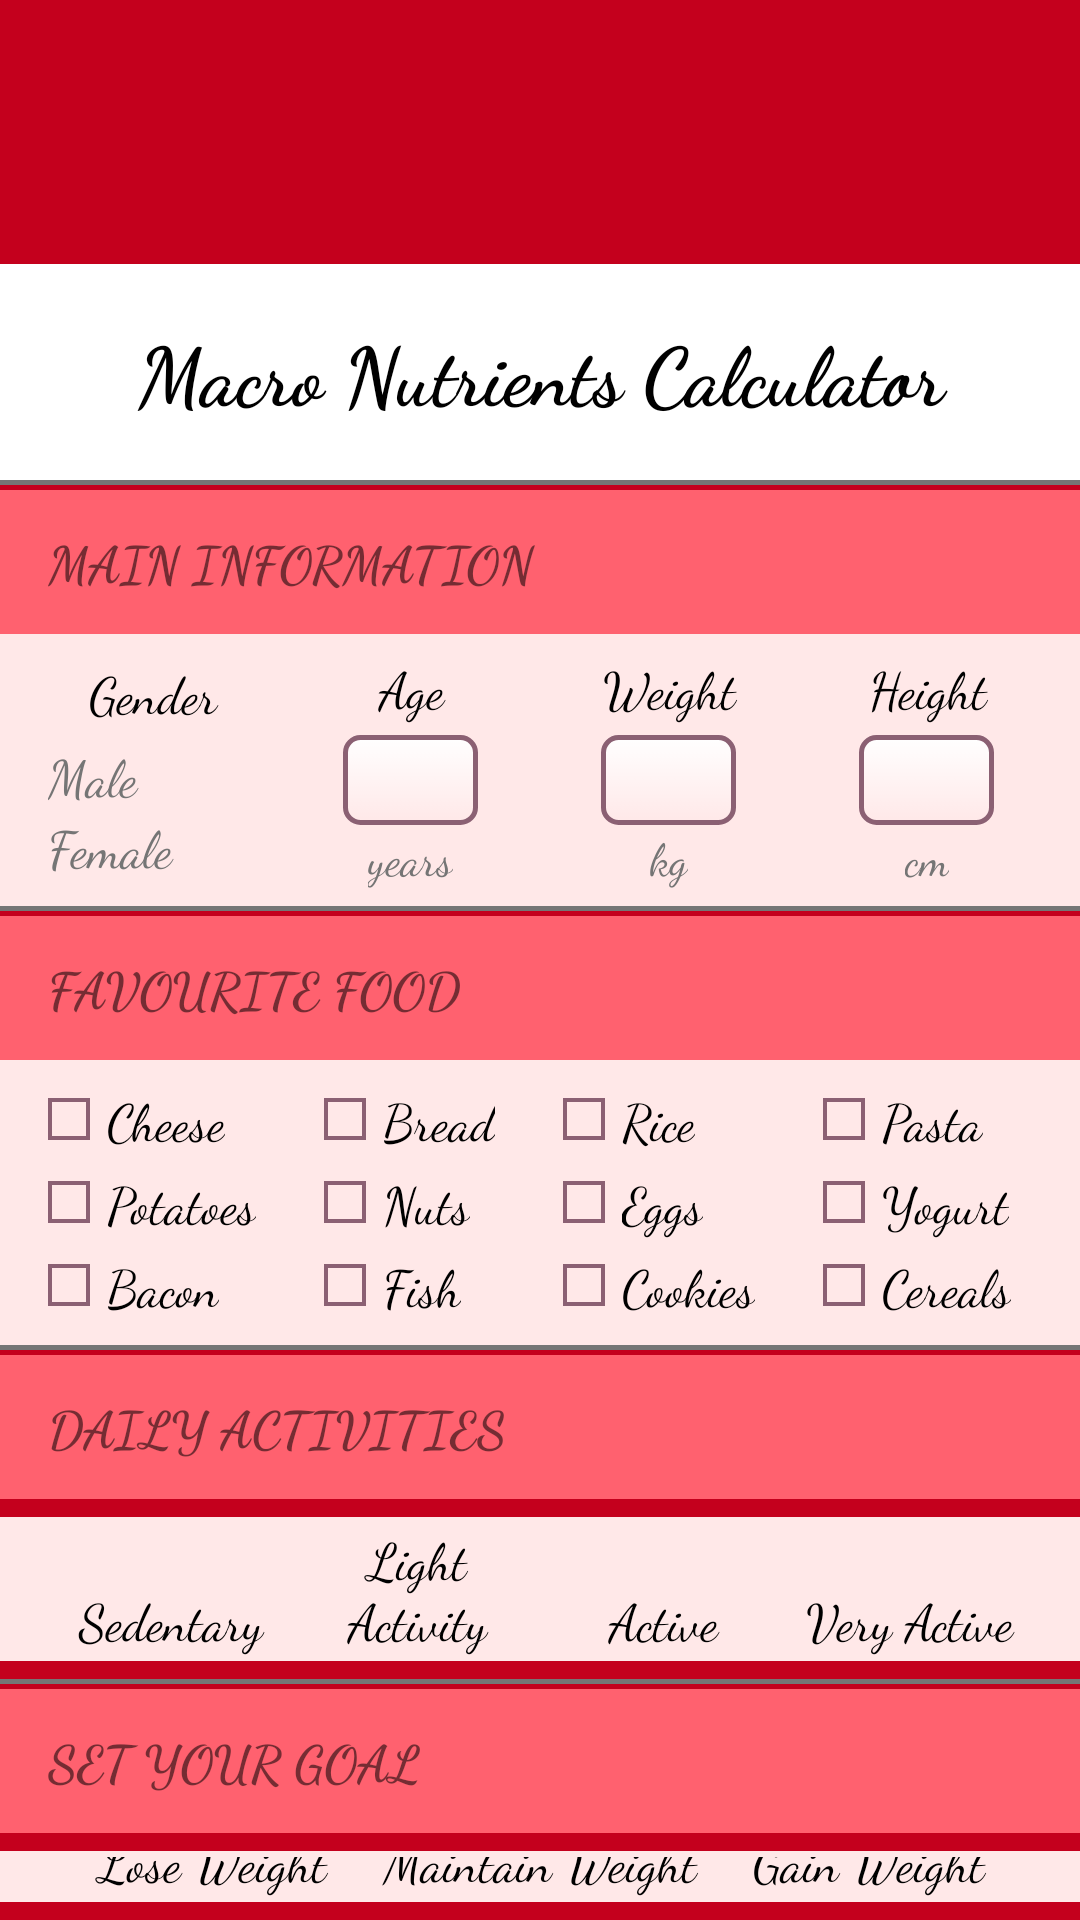

This screen was rendered from an Android layout file. Write that file and the resources it references.
<!-- AndroidManifest.xml: application theme AppTheme -->
<!-- res/layout/activity_main.xml -->
<?xml version="1.0" encoding="utf-8"?>
<ScrollView xmlns:android="http://schemas.android.com/apk/res/android"
    xmlns:tools="http://schemas.android.com/tools"
    android:layout_width="fill_parent"
    android:layout_height="fill_parent"
    android:background="@color/colorPrimaryDark"
    android:fillViewport="true"
    android:scrollbars="vertical"
    tools:context="com.example.android.macro_nutrients_calculator.MainActivity">


    <LinearLayout
        android:layout_width="match_parent"
        android:layout_height="wrap_content"
        android:orientation="vertical">

        <ImageView
            android:layout_width="wrap_content"
            android:layout_height="0dp"
            android:layout_weight="0.55"
            android:scaleType="centerCrop"
            android:src="@drawable/background" />

        <TextView
            android:id="@+id/textView"
            style="@style/title"
            android:text="@string/app_name" />

        <LinearLayout
            android:layout_width="match_parent"
            android:layout_height="0dp"
            android:layout_weight="3"
            android:orientation="vertical">

            <View style="@style/viewStyleHorizontal" />

            <TextView
                style="@style/header"
                android:text="@string/header1" />

            <LinearLayout style="@style/layoutQuestion">

                <RadioGroup style="@style/layoutEditText">

                    <TextView
                        style="@style/textStyle1"
                        android:text="@string/gender" />

                    <RadioButton
                        android:id="@+id/genderM"
                        style="@style/radioButton"
                        android:text="@string/male" />

                    <RadioButton
                        android:id="@+id/genderF"
                        style="@style/radioButton"
                        android:text="@string/female" />

                </RadioGroup>


                <LinearLayout style="@style/layoutEditText">

                    <TextView
                        style="@style/textStyle1"
                        android:text="@string/quiz1question2" />

                    <EditText
                        android:id="@+id/age"
                        style="@style/editText" />

                    <TextView
                        style="@style/textStyle2"
                        android:text="@string/quiz1option2" />

                </LinearLayout>

                <LinearLayout style="@style/layoutEditText">

                    <TextView
                        style="@style/textStyle1"
                        android:text="@string/quiz1question3" />

                    <EditText
                        android:id="@+id/weight"
                        style="@style/editText" />

                    <TextView
                        style="@style/textStyle2"
                        android:text="@string/quiz1option3" />

                </LinearLayout>

                <LinearLayout style="@style/layoutEditText">

                    <TextView
                        style="@style/textStyle1"
                        android:text="@string/quiz1question4" />

                    <EditText
                        android:id="@+id/height"
                        style="@style/editText" />

                    <TextView
                        style="@style/textStyle2"
                        android:text="@string/quiz1option4" />

                </LinearLayout>


            </LinearLayout>

            <View style="@style/viewStyleHorizontal" />


            <TextView
                style="@style/header"
                android:text="@string/header2" />

            <LinearLayout
                style="@style/layoutQuestion"
                android:layout_width="match_parent">

                <LinearLayout style="@style/layoutCheckBox">

                    <CheckBox
                        android:id="@+id/checkbox1"
                        style="@style/checkBox"
                        android:drawableLeft="@drawable/edit_box"
                        android:text="@string/checkBox1" />

                    <CheckBox
                        android:id="@+id/checkbox2"
                        style="@style/checkBox"
                        android:drawableLeft="@drawable/edit_box"
                        android:text="@string/checkBox2" />

                    <CheckBox
                        android:id="@+id/checkbox3"
                        style="@style/checkBox"
                        android:drawableLeft="@drawable/edit_box"
                        android:text="@string/checkBox3" />

                </LinearLayout>

                <LinearLayout style="@style/layoutCheckBox">

                    <CheckBox
                        android:id="@+id/checkbox4"
                        style="@style/checkBox"
                        android:drawableLeft="@drawable/edit_box"
                        android:text="@string/checkBox4" />

                    <CheckBox
                        android:id="@+id/checkbox5"
                        style="@style/checkBox"
                        android:drawableLeft="@drawable/edit_box"
                        android:text="@string/checkBox5" />

                    <CheckBox
                        android:id="@+id/checkbox6"
                        style="@style/checkBox"
                        android:drawableLeft="@drawable/edit_box"
                        android:text="@string/checkBox6" />

                </LinearLayout>

                <LinearLayout style="@style/layoutCheckBox">

                    <CheckBox
                        android:id="@+id/checkbox7"
                        style="@style/checkBox"
                        android:drawableLeft="@drawable/edit_box"
                        android:text="@string/checkBox7" />

                    <CheckBox
                        android:id="@+id/checkbox8"
                        style="@style/checkBox"
                        android:drawableLeft="@drawable/edit_box"
                        android:text="@string/checkBox8" />

                    <CheckBox
                        android:id="@+id/checkbox9"
                        style="@style/checkBox"
                        android:drawableLeft="@drawable/edit_box"
                        android:text="@string/checkBox9" />

                </LinearLayout>

                <LinearLayout style="@style/layoutCheckBox">

                    <CheckBox
                        android:id="@+id/checkbox10"
                        style="@style/checkBox"
                        android:drawableLeft="@drawable/edit_box"
                        android:text="@string/checkBox10" />

                    <CheckBox
                        android:id="@+id/checkbox11"
                        style="@style/checkBox"
                        android:drawableLeft="@drawable/edit_box"
                        android:text="@string/checkBox11" />

                    <CheckBox
                        android:id="@+id/checkbox12"
                        style="@style/checkBox"
                        android:drawableLeft="@drawable/edit_box"
                        android:text="@string/checkBox12" />

                </LinearLayout>


            </LinearLayout>

            <View style="@style/viewStyleHorizontal" />


            <TextView
                style="@style/header"
                android:text="@string/header3" />

            <RadioGroup style="@style/RadioGroup">

                <RadioButton
                    android:id="@+id/activity1"
                    style="@style/radioButton2"
                    android:text="@string/activity1" />

                <RadioButton
                    android:id="@+id/activity2"
                    style="@style/radioButton2"
                    android:text="@string/activity2" />

                <RadioButton
                    android:id="@+id/activity3"
                    style="@style/radioButton2"
                    android:text="@string/activity3" />

                <RadioButton
                    android:id="@+id/activity4"
                    style="@style/radioButton2"
                    android:text="@string/activity4" />
            </RadioGroup>

            <View style="@style/viewStyleHorizontal" />

            <TextView
                style="@style/header"
                android:text="@string/header4" />

            <RadioGroup style="@style/RadioGroup">

                <RadioButton
                    android:id="@+id/goal1"
                    style="@style/radioButton2"
                    android:text="@string/goal1" />

                <RadioButton
                    android:id="@+id/goal2"
                    style="@style/radioButton2"
                    android:text="@string/goal2" />

                <RadioButton
                    android:id="@+id/goal3"
                    style="@style/radioButton2"
                    android:text="@string/goal3" />


            </RadioGroup>

            <LinearLayout style="@style/layoutButton">

                <Button
                    android:id="@+id/reset"
                    style="@style/Button"
                    android:onClick="submit"
                    android:text="@string/submitButton" />

                <Button
                    android:id="@+id/start"
                    style="@style/Button"
                    android:onClick="reset"
                    android:text="@string/resetButton" />

            </LinearLayout>


        </LinearLayout>


    </LinearLayout>


</ScrollView>
<!-- resources referenced by this layout -->
<resources>
  <color name="colorPrimaryDark">#c4001d</color>
  <string name="activity1">Sedentary</string>
  <string name="activity2">Light Activity</string>
  <string name="activity3">Active</string>
  <string name="activity4">Very Active</string>
  <string name="app_name">Macro Nutrients Calculator</string>
  <string name="checkBox1">Cheese</string>
  <string name="checkBox10">Pasta</string>
  <string name="checkBox11">Yogurt</string>
  <string name="checkBox12">Cereals</string>
  <string name="checkBox2">Potatoes</string>
  <string name="checkBox3">Bacon</string>
  <string name="checkBox4">Bread</string>
  <string name="checkBox5">Nuts</string>
  <string name="checkBox6">Fish</string>
  <string name="checkBox7">Rice</string>
  <string name="checkBox8">Eggs</string>
  <string name="checkBox9">Cookies</string>
  <string name="female">Female</string>
  <string name="gender">Gender</string>
  <string name="goal1">Lose Weight</string>
  <string name="goal2">Maintain Weight</string>
  <string name="goal3">Gain Weight</string>
  <string name="header1">Main information</string>
  <string name="header2">Favourite Food</string>
  <string name="header3">Daily Activities</string>
  <string name="header4">Set Your Goal</string>
  <string name="male">Male</string>
  <string name="quiz1option2">years</string>
  <string name="quiz1option3">kg</string>
  <string name="quiz1option4">cm</string>
  <string name="quiz1question2">Age</string>
  <string name="quiz1question3">Weight</string>
  <string name="quiz1question4">Height</string>
  <string name="resetButton">reset</string>
  <string name="submitButton">calculate</string>
  <style name="layoutCheckBox">
          <item name="android:layout_width">wrap_content</item>
          <item name="android:layout_height">wrap_content</item>
          <item name="android:layout_gravity">center</item>
          <item name="android:layout_weight">1</item>
          <item name="android:orientation">vertical</item>
      </style>
  <style name="textStyle2">
          <item name="android:layout_width">wrap_content</item>
          <item name="android:layout_height">wrap_content</item>
          <item name="android:textColor">@color/textSecondary</item>
          <item name="android:fontFamily">cursive</item>
          <item name="android:textSize">@dimen/text_size2</item>
      </style>
  <style name="AppTheme" parent="Theme.AppCompat.Light.NoActionBar">
          
          <item name="colorPrimary">@color/colorPrimary</item>
          <item name="colorPrimaryDark">@color/colorPrimaryDark</item>
          <item name="colorAccent">@color/colorAccent</item>
  
      </style>
  <color name="colorAccent">#8b6073</color>
  <dimen name="text_size1">17sp</dimen>
  <color name="textPrimary">#000000</color>
  <dimen name="horizontal_margin">16dp</dimen>
  <dimen name="vertical_margin">6dp</dimen>
  <color name="backgroundHeader">#ffe8e8</color>
  <dimen name="vertical_padding">2dp</dimen>
  <dimen name="text_size2">15sp</dimen>
  <dimen name="header_height">48dp</dimen>
  <color name="colorPrimaryLight">#ff616f</color>
  <color name="textSecondary">#757575</color>
  <dimen name="title_height">72dp</dimen>
  <dimen name="title_text_size">27sp</dimen>
  <color name="backgroundTitle">#ffff</color>
  <color name="colorPrimary">#ff1744</color>
  <!-- drawable check_box_unchecked (drawable) -->
  <?xml version="1.0" encoding="UTF-8"?>
  <shape xmlns:android="http://schemas.android.com/apk/res/android"
      android:shape="rectangle">
  
      <stroke
          android:width="4px"
          android:color="@color/colorAccent" />
  
      <size
          android:width="14dp"
          android:height="14dp" />
  
  </shape>
  <color name="colorSecondaryLight">#2c2c2c</color>
  <color name="colorAccentLight">#d996b4</color>
</resources>
